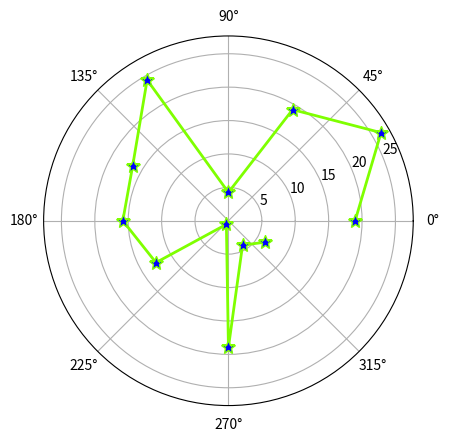

This figure's Python source:
import matplotlib.pyplot as plt
import numpy as np

barSlices = 12

theta = np.linspace(0.0, 2*np.pi, barSlices, endpoint=False)
r = 30*np.random.rand(barSlices)

# 函数polar()用于绘制极线图
plt.polar(theta, r,
          color="chartreuse",
          linewidth=2,
          marker="*",
          mfc="b",
          ms=10)
"""
函数功能：
在极坐标轴上绘制折线图
调用签名：
plt.polar(theta, r)
参数说明：
theta：每个标记所在射线与极径的夹角
r：每个标记到原点的距离
"""

plt.show()
